Labelled photos from "fruits-360", an image-classification folder in sjeanat3/Apple_Identification. The possible labels are: apple braeburn, apple crimson snow, apple golden, apple granny smith, apple pink lady, apple red delicious.

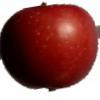
Label: apple braeburn

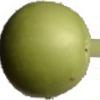
Label: apple granny smith

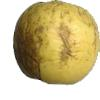
Label: apple golden

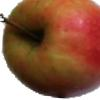
Label: apple pink lady

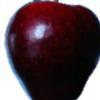
Label: apple red delicious

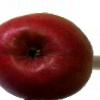
Label: apple crimson snow
